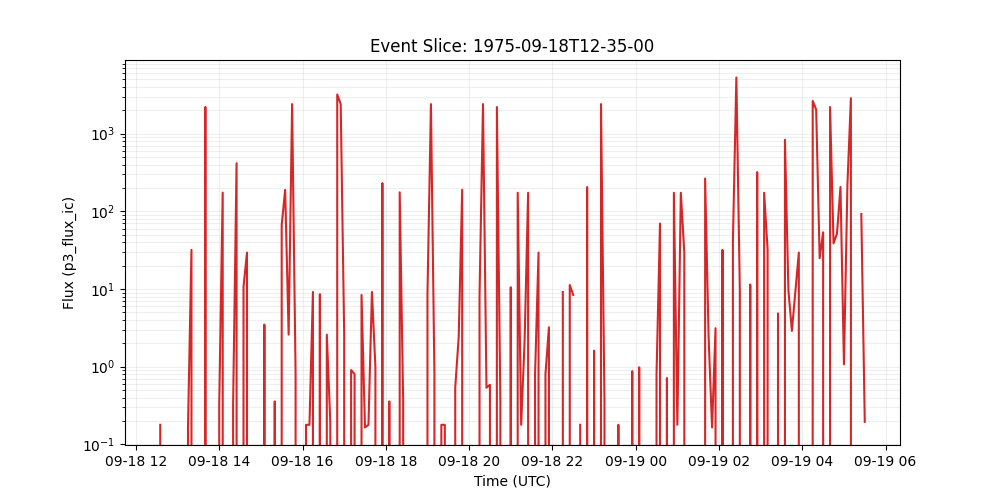

The file beside this chart, header and first rows:
time_tag, p3_flux_ic
1975-09-18 12:35:00, 0.1786
1975-09-18 12:40:00, 0.0
1975-09-18 12:45:00, 0.0
1975-09-18 12:50:00, 0.0
1975-09-18 12:55:00, 0.0
1975-09-18 13:00:00, 0.0
1975-09-18 13:05:00, 0.0
1975-09-18 13:10:00, 0.0
1975-09-18 13:15:00, 0.1649
1975-09-18 13:20:00, 31.91
1975-09-18 13:25:00, 0.0
1975-09-18 13:30:00, 0.0
1975-09-18 13:35:00, 0.0
1975-09-18 13:40:00, 2206
1975-09-18 13:45:00, 0.0
1975-09-18 13:50:00, 0.0
1975-09-18 13:55:00, 0.0
1975-09-18 14:00:00, 0.3297
1975-09-18 14:05:00, 174.3
1975-09-18 14:10:00, 0.0
1975-09-18 14:15:00, 0.0
1975-09-18 14:20:00, 0.3297
1975-09-18 14:25:00, 416.5
1975-09-18 14:30:00, 0.0
1975-09-18 14:35:00, 10.71
1975-09-18 14:40:00, 29.46
1975-09-18 14:45:00, 0.0
1975-09-18 14:50:00, 0.0
1975-09-18 14:55:00, 0.0
1975-09-18 15:00:00, 0.0
1975-09-18 15:05:00, 3.483
1975-09-18 15:10:00, 0.0
1975-09-18 15:15:00, 0.0
1975-09-18 15:20:00, 0.3572
1975-09-18 15:25:00, 0.0
1975-09-18 15:30:00, 67.02
1975-09-18 15:35:00, 189.1
1975-09-18 15:40:00, 2.588
1975-09-18 15:45:00, 2403
1975-09-18 15:50:00, 0.8034
1975-09-18 15:55:00, 0.0
1975-09-18 16:00:00, 0.0
1975-09-18 16:05:00, 0.1786
1975-09-18 16:10:00, 0.1786
1975-09-18 16:15:00, 9.156
1975-09-18 16:20:00, 0.0
1975-09-18 16:25:00, 8.572
1975-09-18 16:30:00, 0.0
1975-09-18 16:35:00, 2.588
1975-09-18 16:40:00, 0.1949
1975-09-18 16:45:00, 0.0
1975-09-18 16:50:00, 3199
1975-09-18 16:55:00, 2404
1975-09-18 17:00:00, 2.629
1975-09-18 17:05:00, 0.0
1975-09-18 17:10:00, 0.9065
1975-09-18 17:15:00, 0.8034
1975-09-18 17:20:00, 0.0
1975-09-18 17:25:00, 8.393
1975-09-18 17:30:00, 0.1649
... 144 more rows
